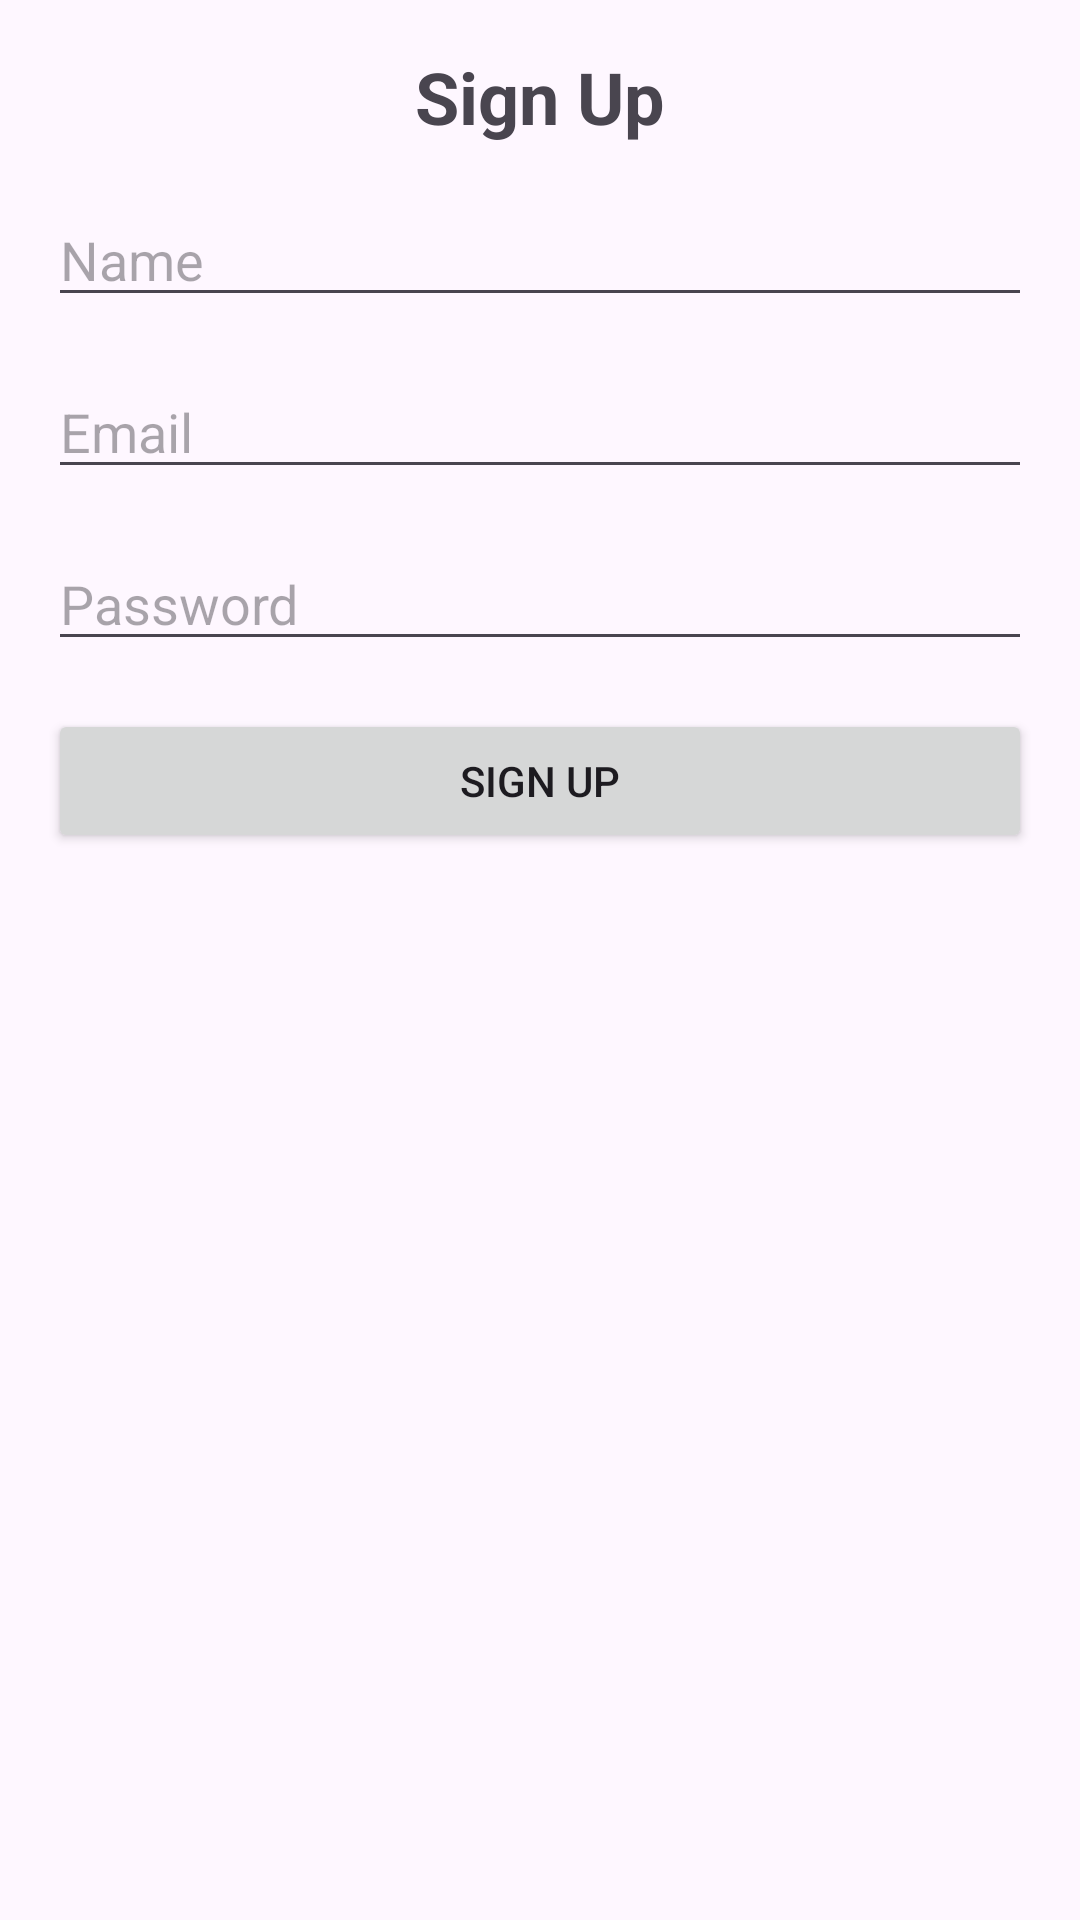

The Android layout XML behind this screen, and the referenced resources:
<!-- AndroidManifest.xml: application theme Theme.WorkDash -->
<!-- res/layout/activity_register.xml -->
<?xml version="1.0" encoding="utf-8"?>
<androidx.constraintlayout.widget.ConstraintLayout xmlns:android="http://schemas.android.com/apk/res/android"
    xmlns:app="http://schemas.android.com/apk/res-auto"
    xmlns:tools="http://schemas.android.com/tools"
    android:layout_width="match_parent"
    android:layout_height="match_parent"
    tools:context=".RegisterActivity">

    <LinearLayout
        xmlns:android="http://schemas.android.com/apk/res/android"
        android:layout_width="match_parent"
        android:layout_height="match_parent"
        android:orientation="vertical"
        android:padding="16dp">

        <TextView
            android:id="@+id/textViewTitle"
            android:layout_width="wrap_content"
            android:layout_height="wrap_content"
            android:text="Sign Up"
            android:textSize="24sp"
            android:textStyle="bold"
            android:layout_gravity="center"
            android:layout_marginBottom="16dp"/>

        <EditText
            android:id="@+id/editTextName"
            android:layout_width="match_parent"
            android:layout_height="wrap_content"
            android:hint="Name"
            android:inputType="textPersonName"
            android:layout_marginBottom="16dp"/>

        <EditText
            android:id="@+id/editTextEmail"
            android:layout_width="match_parent"
            android:layout_height="wrap_content"
            android:hint="Email"
            android:inputType="textEmailAddress"
            android:layout_marginBottom="16dp"/>

        <EditText
            android:id="@+id/editTextPassword"
            android:layout_width="match_parent"
            android:layout_height="wrap_content"
            android:hint="Password"
            android:inputType="textPassword"
            android:layout_marginBottom="16dp"/>

        <Button
            android:id="@+id/buttonSignUp"
            android:layout_width="match_parent"
            android:layout_height="wrap_content"
            android:text="Sign Up"/>

    </LinearLayout>
</androidx.constraintlayout.widget.ConstraintLayout>
<!-- resources referenced by this layout -->
<resources>
  <style name="Theme.WorkDash" parent="Base.Theme.WorkDash" />
  <style name="Base.Theme.WorkDash" parent="Theme.Material3.DayNight.NoActionBar">
          
          
      </style>
</resources>
